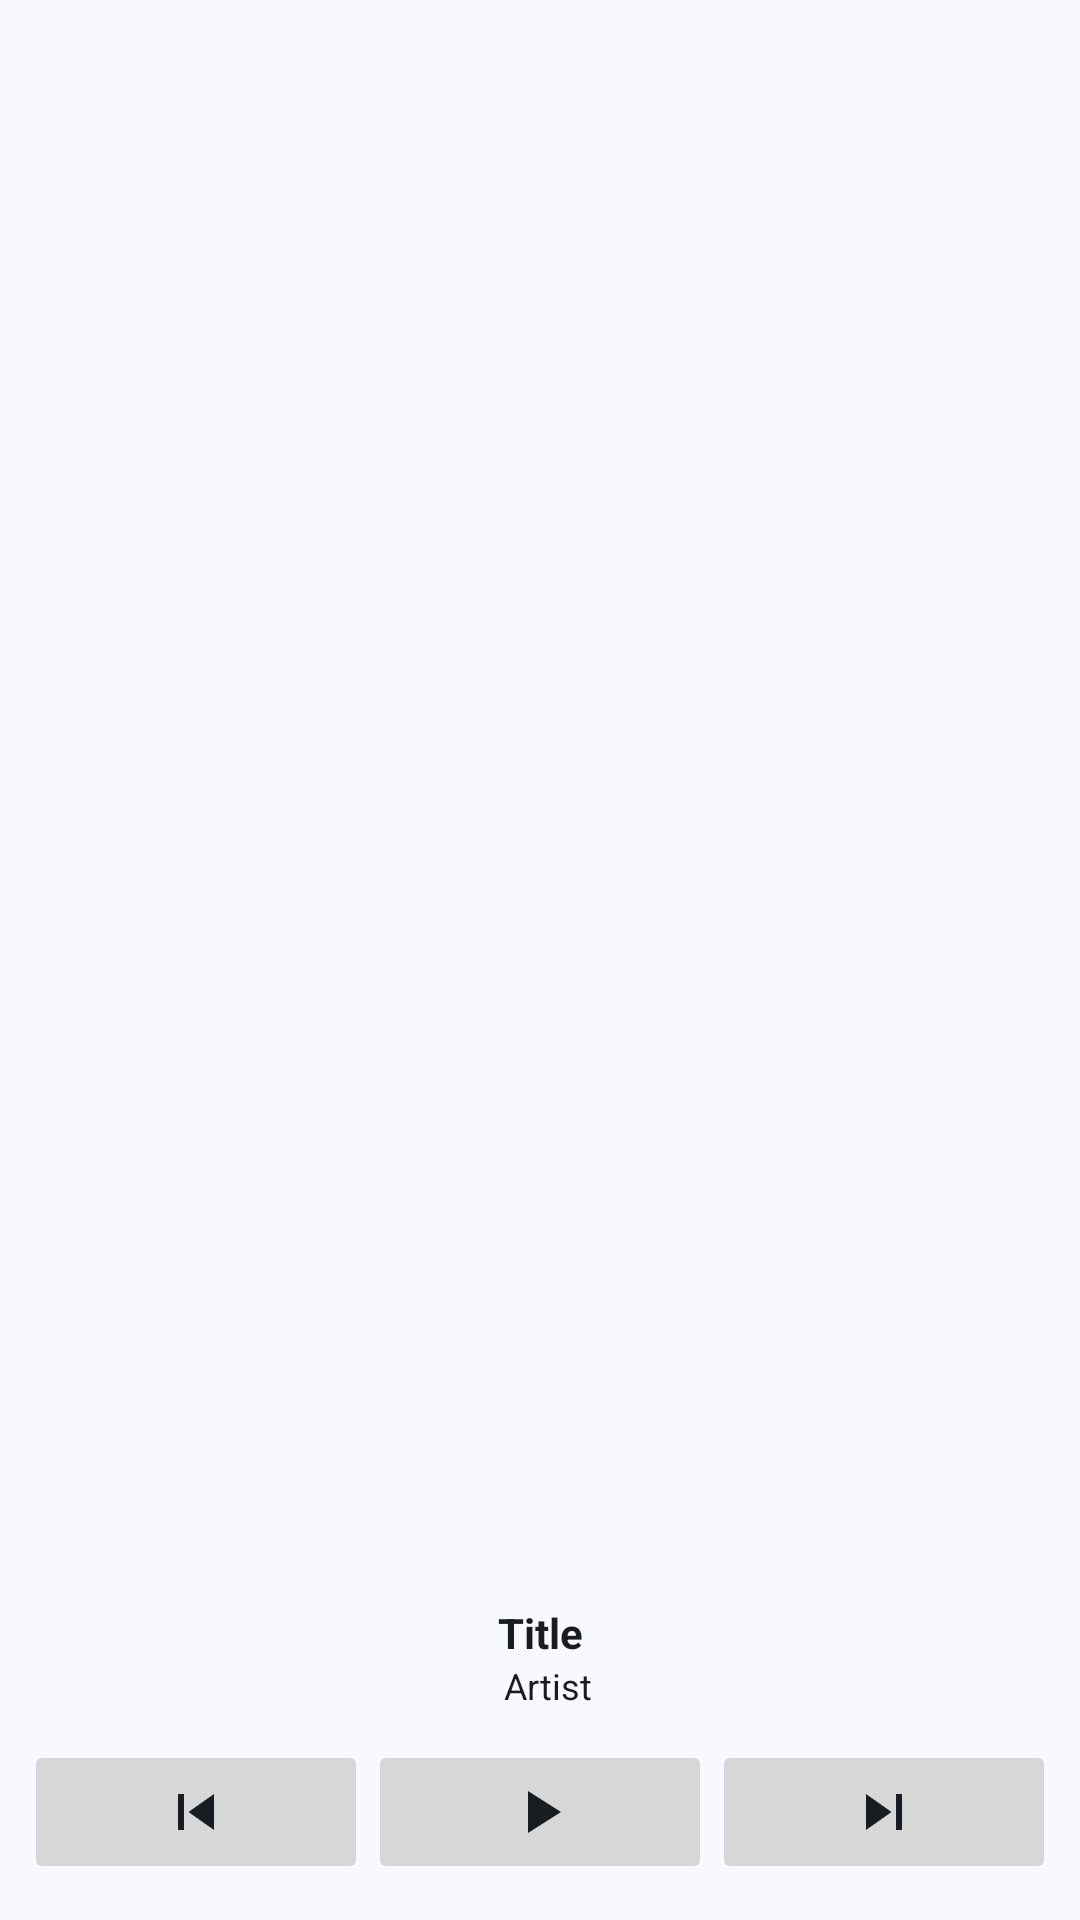

Produce the Android XML layout that renders to this screen, including the resource entries it uses.
<!-- AndroidManifest.xml: application theme Theme.DSub2000.Light -->
<!-- res/layout/appwidget2x2.xml -->
<?xml version="1.0" encoding="utf-8"?>
<LinearLayout xmlns:android="http://schemas.android.com/apk/res/android"
    android:layout_width="match_parent"
    android:layout_height="match_parent"
    android:orientation="vertical"
    android:background="@drawable/appwidget_background"
    android:padding="8dp"
	android:id="@+id/widget_root">

    <ImageView
        android:id="@+id/appwidget_coverart"
        android:layout_width="match_parent"
        android:layout_height="0dp"
		android:scaleType="centerCrop"
		android:layout_weight="1"
        android:layout_gravity="center_horizontal"
        android:clickable="true"
        android:focusable="true"
        android:src="@drawable/appwidget_art_default" />

    <LinearLayout
        android:id="@+id/linearLayout1"
        android:layout_width="match_parent"
        android:layout_height="wrap_content"
        android:orientation="vertical">

       <LinearLayout
            android:id="@+id/appwidget_top"
            android:layout_width="fill_parent"
            android:layout_height="wrap_content"
            android:clickable="true"
            android:focusable="true"
            android:orientation="vertical"
            android:paddingTop="4dip"
            android:paddingBottom="4dip"
			style="@style/NotificationButton">

            <TextView
                android:id="@+id/title"
                android:layout_width="fill_parent"
                android:layout_height="wrap_content"
                android:ellipsize="marquee"
                android:fadingEdge="horizontal"
                android:fadingEdgeLength="20dip"
                android:minHeight="16sp"
                android:paddingLeft="5dip"
                android:paddingRight="5dip"
                android:singleLine="true"
                android:textColor="@color/appwidget_text"
                android:textSize="14sp"
                android:text="Title"
                android:layout_gravity="center_horizontal"
            	android:gravity="center"
				android:textStyle="bold"
				android:focusable="true"
				android:focusableInTouchMode="true"
				android:scrollHorizontally="true"
				android:marqueeRepeatLimit="marquee_forever">

				<requestFocus android:focusable="true"
					android:focusableInTouchMode="true"
					android:duplicateParentState="true" />
			</TextView>

            <TextView
                android:id="@+id/artist"
                android:layout_width="fill_parent"
                android:layout_height="wrap_content"
                android:ellipsize="marquee"
                android:fadingEdge="horizontal"
                android:fadingEdgeLength="10dip"
                android:minHeight="12sp"
                android:paddingBottom="2dip"
                android:paddingLeft="5dip"
                android:singleLine="true"
                android:text="Artist"
                android:layout_gravity="center_horizontal"
            	android:gravity="center"
                android:textColor="@color/appwidget_text"
                android:textSize="12sp" />
        </LinearLayout>

        <LinearLayout
            android:layout_width="fill_parent"
            android:layout_height="wrap_content"
            android:layout_gravity="bottom"
            android:gravity="bottom"
            android:orientation="horizontal"
            android:paddingBottom="4dip"
            android:paddingTop="4dip" >

            <ImageButton
                android:id="@+id/control_previous"
                android:layout_width="0dip"
                android:layout_height="48dip"
                android:layout_weight="1"
                style="@style/NotificationButton"
                android:src="@drawable/widget_media_backward" />

            <ImageButton
                android:id="@+id/control_play"
                android:layout_width="0dip"
                android:layout_height="48dip"
                android:layout_weight="1"
                android:src="@drawable/widget_media_start"
				style="@style/NotificationButton" />

            <ImageButton
                android:id="@+id/control_next"
                android:layout_width="0dip"
                android:layout_height="48dip"
                android:layout_weight="1"
                android:src="@drawable/widget_media_forward"
				style="@style/NotificationButton" />
        </LinearLayout>

    </LinearLayout>

</LinearLayout>
<!-- resources referenced by this layout -->
<resources>
  <color name="appwidget_text">#191C20</color>
  <!-- drawable appwidget_background (drawable) -->
  <?xml version="1.0" encoding="utf-8"?>
  <shape xmlns:android="http://schemas.android.com/apk/res/android">
      <solid android:color="@color/appwidget_bg" />
      <corners android:radius="24dp" />
  </shape>
  <!-- drawable widget_media_backward (drawable) -->
  <vector android:height="24dp"
      android:viewportHeight="24.0" android:viewportWidth="24.0"
      android:width="24dp" xmlns:android="http://schemas.android.com/apk/res/android">
      <path android:fillColor="@color/appwidget_icon" android:pathData="M6,6h2v12L6,18zM9.5,12l8.5,6L18,6z"/>
  </vector>
  <!-- drawable widget_media_forward (drawable) -->
  <vector android:height="24dp"
      android:viewportHeight="24.0" android:viewportWidth="24.0"
      android:width="24dp" xmlns:android="http://schemas.android.com/apk/res/android">
      <path android:fillColor="@color/appwidget_icon" android:pathData="M6,18l8.5,-6L6,6v12zM16,6v12h2V6h-2z"/>
  </vector>
  <!-- drawable widget_media_start (drawable) -->
  <vector android:height="24dp"
      android:viewportHeight="24.0" android:viewportWidth="24.0"
      android:width="24dp" xmlns:android="http://schemas.android.com/apk/res/android">
      <path android:fillColor="@color/appwidget_icon" android:pathData="M8,5v14l11,-7z"/>
  </vector>
  <style name="Theme.DSub2000.Light" parent="Theme.DSub2000.Light.Base">
  	</style>
  <color name="appwidget_bg">#F8F9FF</color>
  <color name="appwidget_icon">#191C20</color>
  <color name="lightElement">#A0000000</color>
  <color name="darkElement">#F8F8F8</color>
  <style name="DSub2000.DrawerArrow" parent="Widget.AppCompat.DrawerArrowToggle">
  		<item name="spinBars">true</item>
  	</style>
  <color name="m3_light_primary">#0061A4</color>
  <color name="m3_light_onPrimary">#FFFFFF</color>
  <color name="m3_light_primaryContainer">#D1E4FF</color>
  <color name="m3_light_onPrimaryContainer">#001D36</color>
  <color name="m3_light_secondary">#535F70</color>
  <color name="m3_light_onSecondary">#FFFFFF</color>
  <color name="m3_light_secondaryContainer">#D7E3F7</color>
  <color name="m3_light_onSecondaryContainer">#101C2B</color>
  <color name="m3_light_surface">#F8F9FF</color>
  <color name="m3_light_onSurface">#191C20</color>
  <color name="m3_light_surfaceVariant">#DFE2EB</color>
  <color name="m3_light_onSurfaceVariant">#43474E</color>
  <color name="m3_light_outline">#73777F</color>
  <style name="DarkSpinnerItem" parent="Widget.AppCompat.TextView.SpinnerItem">
  		<item name="android:textColor">?android:attr/textColorPrimaryInverse</item>
  	</style>
</resources>
